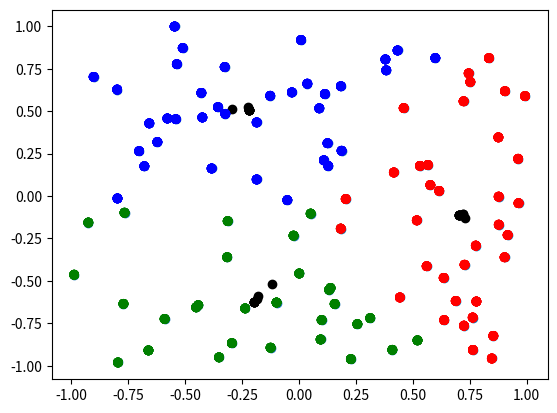

Recreate this plot in Python.
import numpy as np


class KMeans:
    def __init__(self, *, k):
        self.k = k
        self.total_iterations = 0
        self.iterations = None
        self.group_centers = None
        self.groups = None
        self._data_length = None
        self._data_dimension = None
        self.partition_changed = None

    def _get_nth_group(self, data, partition=None, *, n):
        if partition is None:
            partition = self.groups
        return data[partition == n, :]

    def random_centers(self, data):
        random_without_repetition = np.random.choice(np.arange(self._data_length),
                                                     size=self.k,
                                                     replace=False)
        return data[random_without_repetition, :].astype("float32")

    def nearest_neighbors(self, data, group_centers):
        distances_from_centers = -2 * (data @ group_centers.T)
        distances_from_centers += np.sum(group_centers ** 2, axis=1, keepdims=True).T
        return np.argmin(distances_from_centers, axis=1)

    def euclidean_distance(self, data, vector):
        data -= vector
        data = data ** 2
        length = np.sqrt(np.sum(data, axis=1, keepdims=True))
        return length

    def centroids(self, data, partition):
        group_centers = np.zeros([self.k, self._data_dimension])
        for i in range(self.k):
            group = self._get_nth_group(data, partition, n=i)
            if len(group) == 0:
                group_centers[i] = np.random.choice(np.arange(self._data_length), 1)
            else:
                group_centers[i] = np.sum(group, axis=0, keepdims=True) / group.shape[0]
        return group_centers.astype("float32")

    def fit(self, data, *, max_iterations=300):
        self._data_length = data.shape[0]
        self._data_dimension = data.shape[1]
        if self.group_centers is None:
            self.group_centers = self.random_centers(data)
            self.groups = np.zeros(self._data_dimension)
            self.partition_changed = True
        self.iterations = 0
        while self.partition_changed and self.iterations < max_iterations:
            new_partition = self.nearest_neighbors(data, self.group_centers)
            self.partition_changed = not np.array_equal(self.groups, new_partition)
            self.groups = new_partition
            self.group_centers = self.centroids(data, self.groups)
            self.iterations += 1
            self.total_iterations += 1
        return self

    def average_distances_to_center(self, data):
        average_distances = np.zeros(self.k)
        if self.group_centers is None and data is not None:
            self.fit(data)
        for group_idx, center in enumerate(self.group_centers):
            group = self._get_nth_group(data, n=group_idx)
            distances = self.euclidean_distance(group, center)
            average_distances[group_idx] = np.average(distances)
        return average_distances

    def center_to_center_average_distance(self):
        if self.group_centers is None:
            raise Exception("Run KMeans::fit(data) first")
        average_distances = np.zeros(self.k)
        for group_idx, center in enumerate(self.group_centers):
            distances = self.euclidean_distance(self.group_centers, center)
            average_distances[group_idx] = np.sum(distances) / (self.k - 1)
        return average_distances

    def groups_sizes(self):
        return np.histogram(self.groups, bins=self.k)[0]


if __name__ == "__main__":
    from matplotlib import pyplot

    data = np.random.uniform(-1, 1, [100, 2])
    print(data)
    pyplot.scatter(data[:, 0], data[:, 1])
    pyplot.show()
    data_partition = KMeans(k=3)
    for _ in range(10):
        data_partition.fit(data, max_iterations=1)
        colormap = "rgb"
        print(data_partition.iterations)
        pyplot.scatter(data[:, 0], data[:, 1], c=[colormap[i] for i in data_partition.groups])
        pyplot.scatter(data_partition.group_centers[:, 0],
                       data_partition.group_centers[:, 1], c="black")
        pyplot.show()
    print(data_partition.average_distances_to_center(data))
    print(data_partition.center_to_center_average_distance())
    print(data_partition.groups)
    print(np.histogram(data_partition.groups, bins=data_partition.k)[0])
